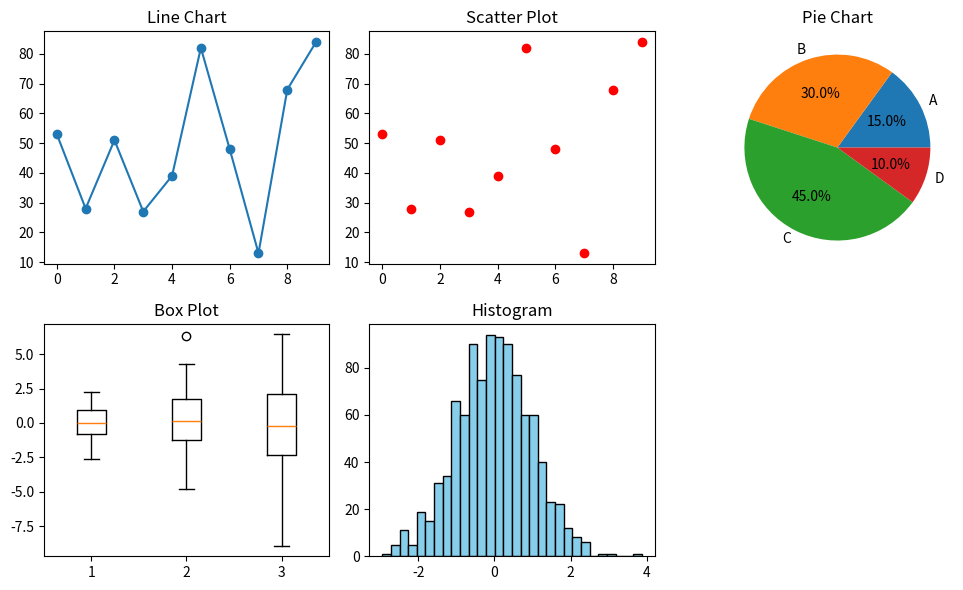

Write Python code to recreate this figure.
import matplotlib.pyplot as plt
import numpy as np

# 第9题
# 自定义数据，绘制折线图，散点图，饼图，箱图和直方图。

x = np.arange(10)
y = np.random.randint(10, 100, 10)

# 绘制折线图
plt.figure(figsize=(10, 6))
plt.subplot(2, 3, 1)
plt.plot(x, y, marker='o')
plt.title('Line Chart')

# 绘制散点图
plt.subplot(2, 3, 2)
plt.scatter(x, y, color='red')
plt.title('Scatter Plot')

# 绘制饼图
labels = ['A', 'B', 'C', 'D']
sizes = [15, 30, 45, 10]
plt.subplot(2, 3, 3)
plt.pie(sizes, labels=labels, autopct='%1.1f%%')
plt.title('Pie Chart')

# 绘制箱图
data_box = [np.random.normal(0, std, 100) for std in range(1, 4)]
plt.subplot(2, 3, 4)
plt.boxplot(data_box)
plt.title('Box Plot')

# 绘制直方图
data_hist = np.random.randn(1000)
plt.subplot(2, 3, 5)
plt.hist(data_hist, bins=30, color='skyblue', edgecolor='black')
plt.title('Histogram')

plt.tight_layout()
plt.show()
